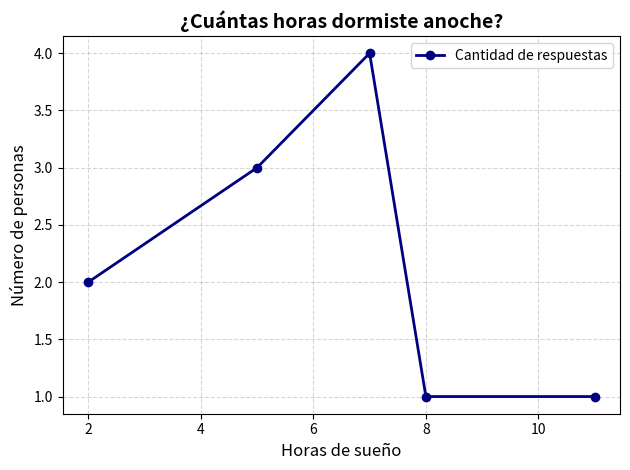

Generate this figure with matplotlib:
import matplotlib.pyplot as plt

# Datos de la encuesta
horas_dormidas = [2, 5, 7, 8, 11]
respuestas = [2, 3, 4, 1, 1]

# Crear la gráfica lineal
plt.plot(horas_dormidas, respuestas, label="Cantidad de respuestas", color="navy", marker="o", linewidth=2)

# Título y etiquetas
plt.title("¿Cuántas horas dormiste anoche?", fontsize=14, fontweight='bold')
plt.xlabel("Horas de sueño", fontsize=12)
plt.ylabel("Número de personas", fontsize=12)

# Personalización
plt.grid(True, linestyle='--', alpha=0.5)
plt.legend()
plt.tight_layout()

# Mostrar la gráfica
plt.show()
